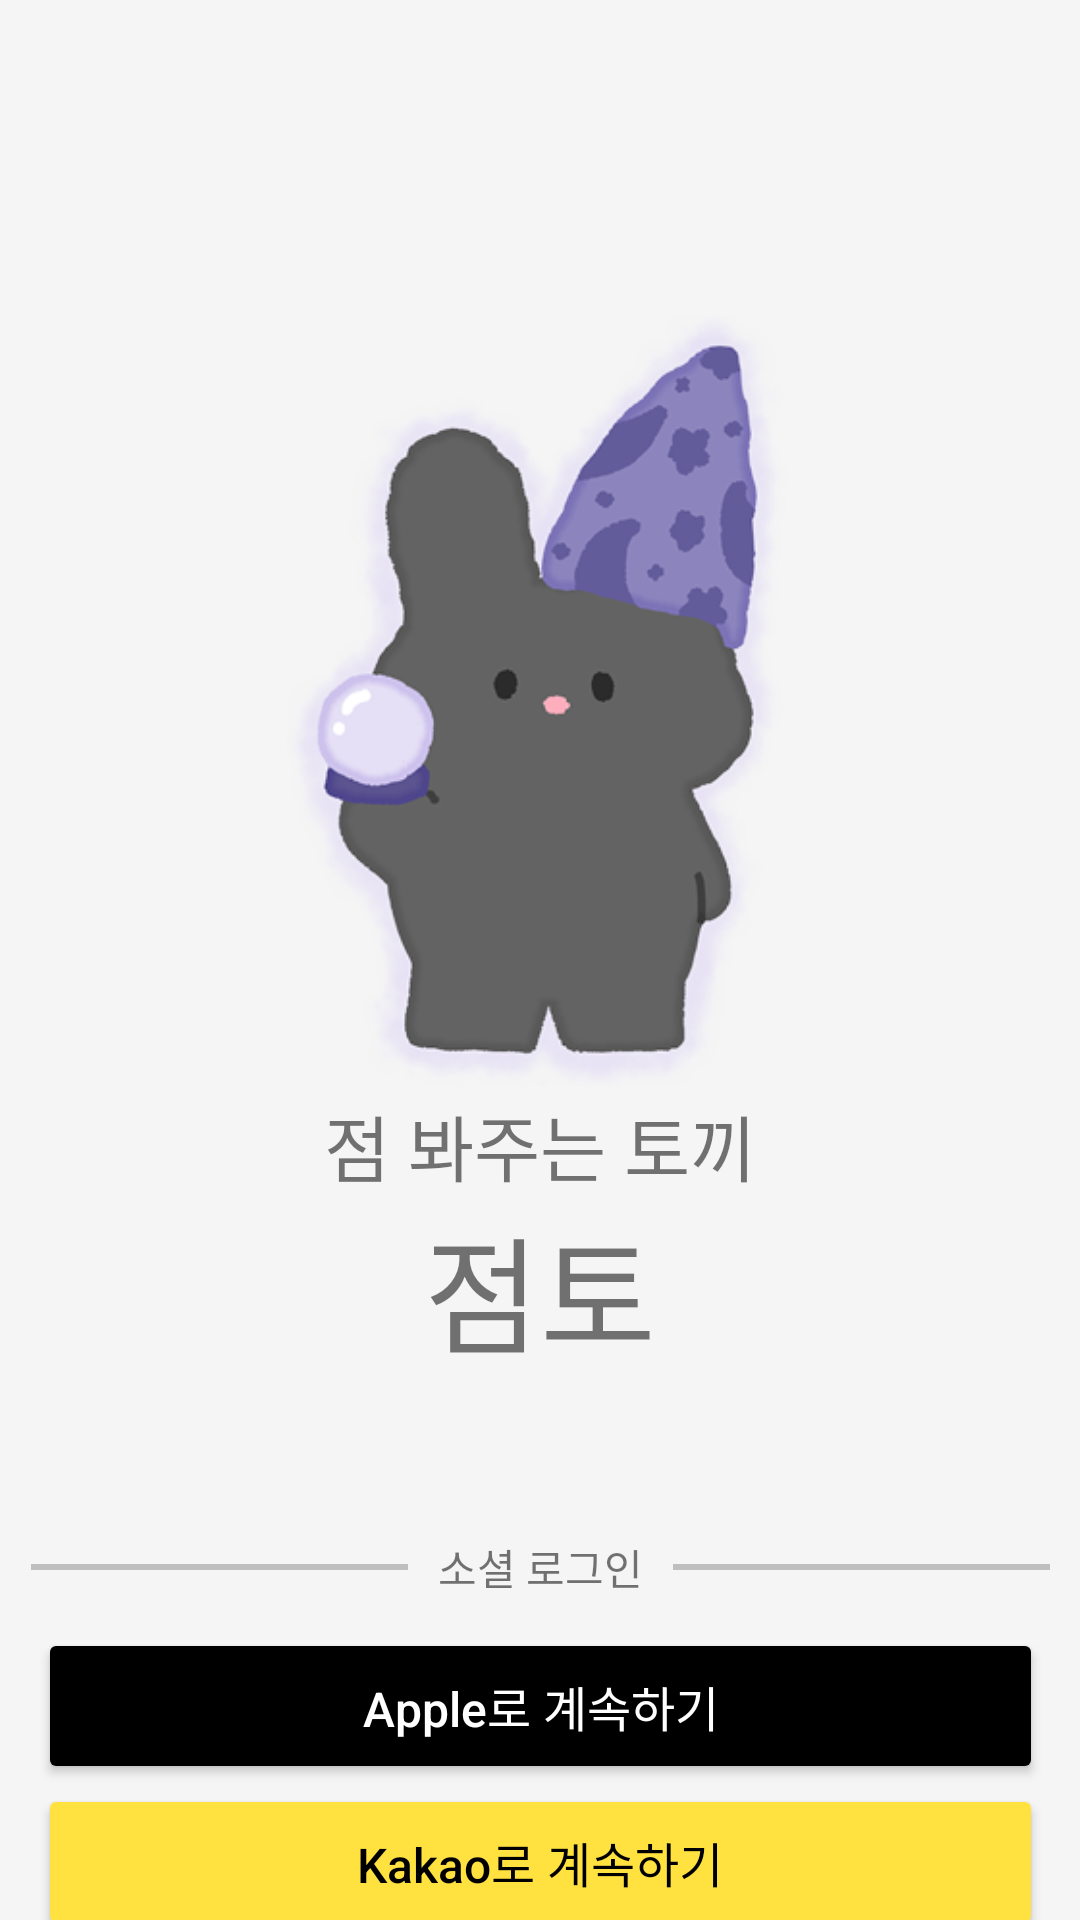

Produce the Android XML layout that renders to this screen, including the resource entries it uses.
<!-- AndroidManifest.xml: application theme Theme.example -->
<!-- res/layout/activity_main.xml -->
<?xml version="1.0" encoding="utf-8"?>
<androidx.constraintlayout.widget.ConstraintLayout xmlns:android="http://schemas.android.com/apk/res/android"
    xmlns:app="http://schemas.android.com/apk/res-auto"
    xmlns:tools="http://schemas.android.com/tools"
    android:id="@+id/main"
    android:layout_width="match_parent"
    android:layout_height="match_parent"
    app:layout_constraintGuide_percent="1.0"
    android:background="@color/background"
    tools:context=".MainActivity">

    <androidx.constraintlayout.widget.ConstraintLayout
        android:id="@+id/logo"
        android:layout_width="match_parent"
        android:layout_height="0dp"
        app:layout_constraintTop_toTopOf="parent"
        app:layout_constraintHeight_percent="0.8">

        <ImageView
            android:id="@+id/mt_logo"
            android:layout_width="169dp"
            android:layout_height="261dp"
            android:layout_marginTop="103dp"
            android:layout_marginBottom="248dp"
            app:layout_constraintEnd_toEndOf="parent"
            app:layout_constraintStart_toStartOf="parent"
            app:layout_constraintTop_toTopOf="parent"
            app:srcCompat="@drawable/mt_logo" />


        <TextView
            android:id="@+id/main_subtitle"
            android:layout_width="wrap_content"
            android:layout_height="wrap_content"
            android:text="@string/main_subtitle"
            android:textSize="24sp"
            app:layout_constraintTop_toBottomOf="@+id/mt_logo"
            app:layout_constraintStart_toStartOf="parent"
            app:layout_constraintEnd_toEndOf="parent"
            tools:layout_editor_absoluteX="128dp" />

        <TextView
            android:id="@+id/main_title"
            android:layout_width="wrap_content"
            android:layout_height="wrap_content"
            android:text="@string/main_title"
            android:textSize="42sp"
            app:layout_constraintTop_toBottomOf="@id/main_subtitle"
            app:layout_constraintStart_toStartOf="parent"
            app:layout_constraintEnd_toEndOf="parent" />

    </androidx.constraintlayout.widget.ConstraintLayout>

    <androidx.constraintlayout.widget.ConstraintLayout
        android:id="@+id/two"
        android:layout_width="match_parent"
        android:layout_height="0dp"
        android:foregroundGravity="center"
        app:layout_constraintHeight_percent="0.2"
        app:layout_constraintTop_toBottomOf="@+id/logo">

        <Button
            android:id="@+id/apple_login_button"
            android:layout_width="335dp"
            android:layout_height="52dp"
            android:layout_marginTop="10dp"
            android:backgroundTint="@color/black"
            android:text="Apple로 계속하기"
            android:textAllCaps="false"
            android:textColor="@color/white"
            android:textSize="16dp"
            app:icon="@drawable/apple"
            app:iconGravity="textStart"
            app:layout_constraintLeft_toLeftOf="parent"
            app:layout_constraintRight_toRightOf="parent"
            app:layout_constraintTop_toBottomOf="@id/social_login_text" />

        <Button
            android:id="@+id/kakao_login_button"
            android:layout_width="335dp"
            android:layout_height="52dp"
            android:backgroundTint="#FFE240"
            android:text="Kakao로 계속하기"
            android:textAllCaps="false"
            android:textColor="@color/black"
            android:textSize="16sp"
            app:icon="@drawable/kakao"
            app:iconGravity="textStart"
            app:iconTint="@color/black"
            app:layout_constraintLeft_toLeftOf="parent"
            app:layout_constraintRight_toRightOf="parent"
            app:layout_constraintTop_toBottomOf="@id/apple_login_button" />


        <TextView
            android:id="@+id/social_login_text"
            android:layout_width="wrap_content"
            android:layout_height="wrap_content"
            android:text="소셜 로그인"
            android:textSize="14sp"
            app:layout_constraintLeft_toLeftOf="parent"
            app:layout_constraintRight_toRightOf="parent"
            app:layout_constraintTop_toTopOf="parent" />

        <View
            android:layout_width="125.5dp"
            android:layout_height="2dp"
            android:background="#BFBFBF"
            android:layout_marginEnd="10dp"
            app:layout_constraintRight_toLeftOf="@id/social_login_text"
            app:layout_constraintTop_toTopOf="@id/social_login_text"
            app:layout_constraintBottom_toBottomOf="@+id/social_login_text" />

        <View
            android:layout_width="125.5dp"
            android:layout_height="2dp"
            android:background="#BFBFBF"
            android:layout_marginStart="10dp"
            app:layout_constraintLeft_toRightOf="@id/social_login_text"
            app:layout_constraintTop_toTopOf="@id/social_login_text"
            app:layout_constraintBottom_toBottomOf="@+id/social_login_text" />
    </androidx.constraintlayout.widget.ConstraintLayout>


</androidx.constraintlayout.widget.ConstraintLayout>
<!-- resources referenced by this layout -->
<resources>
  <color name="background">#FFF5F5F5</color>
  <color name="black">#FF000000</color>
  <color name="white">#FFFFFFFF</color>
  <!-- drawable apple: png bitmap (drawable, 482 bytes) -->
  <!-- drawable kakao: png bitmap (drawable, 486 bytes) -->
  <!-- drawable mt_logo: png bitmap (drawable, 78013 bytes) -->
  <string name="main_subtitle">점 봐주는 토끼</string>
  <string name="main_title">점토</string>
  <style name="Theme.example" parent="Base.Theme.example" />
  <style name="Base.Theme.example" parent="Theme.MaterialComponents.DayNight.NoActionBar">
          
          
      </style>
</resources>
